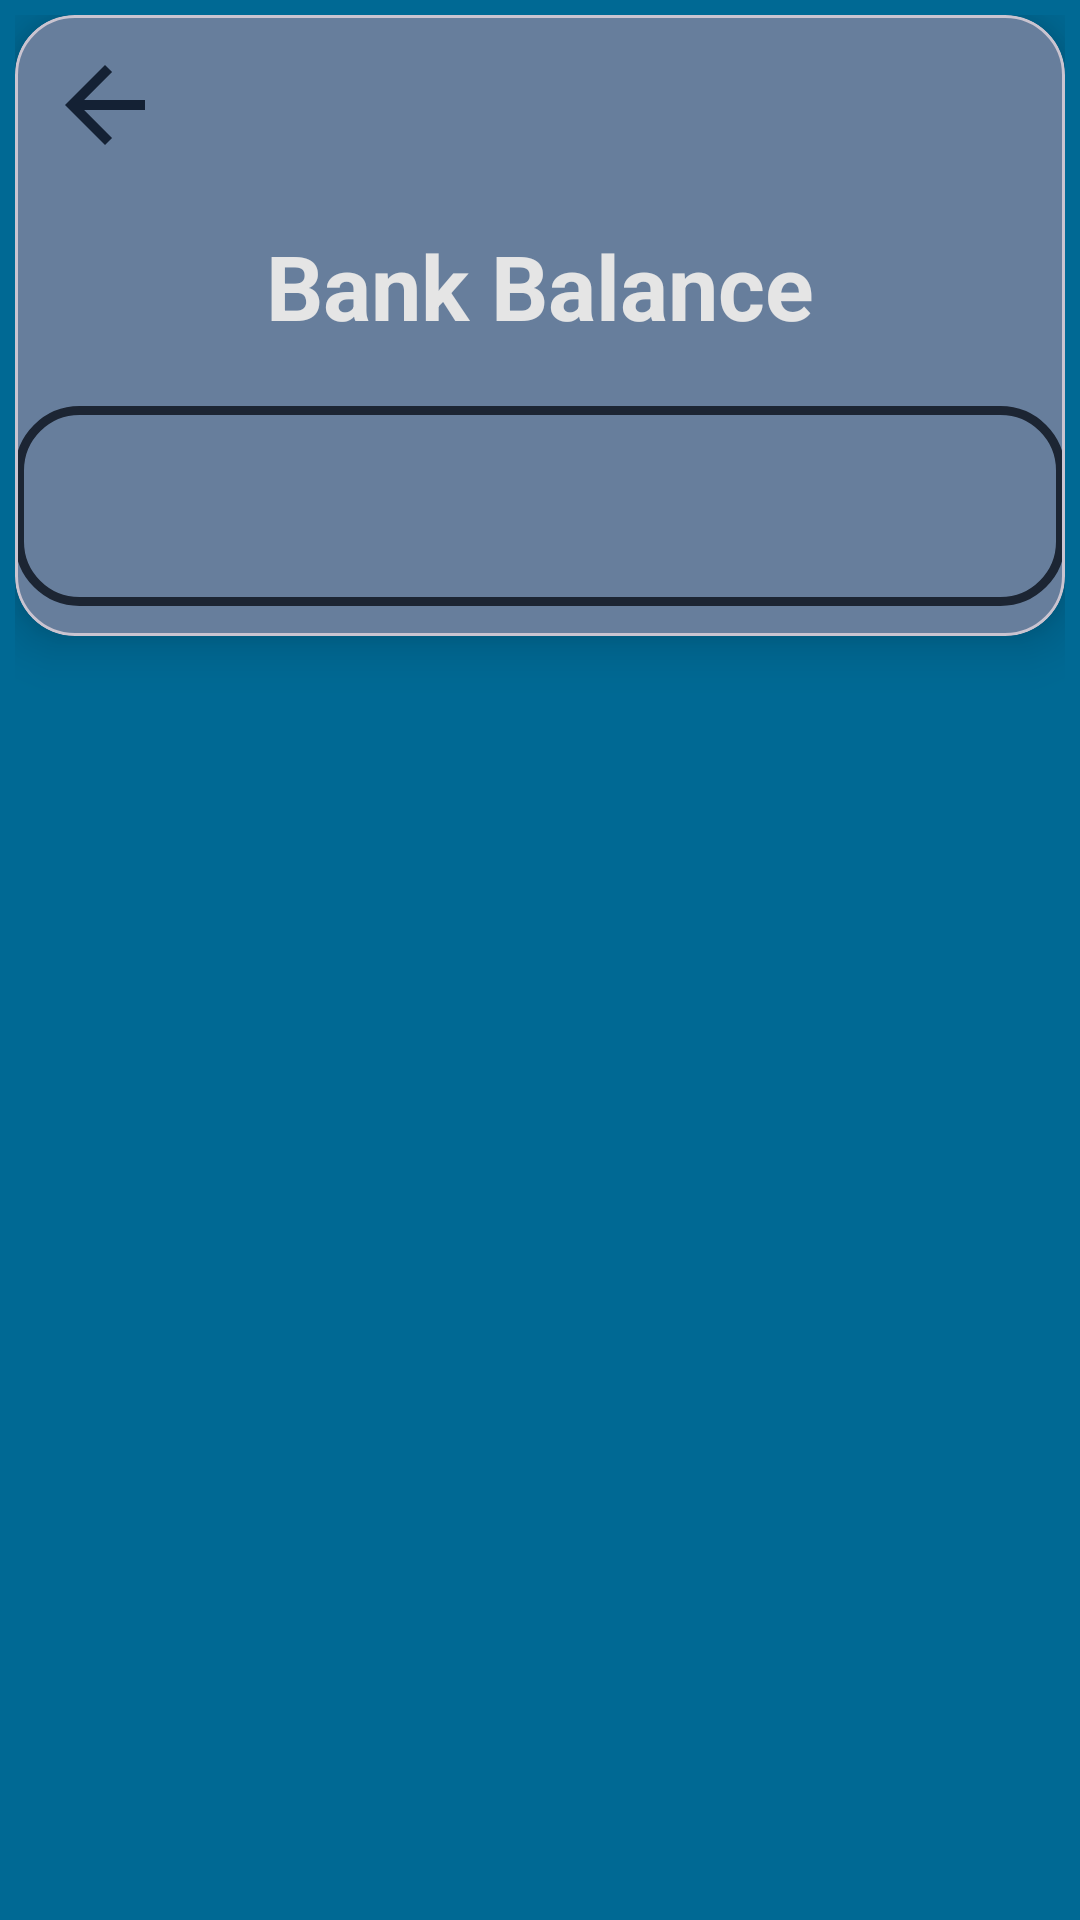

Produce the Android XML layout that renders to this screen, including the resource entries it uses.
<!-- AndroidManifest.xml: application theme Base.Theme.UfsQkBank -->
<!-- res/layout/activity_view_balance.xml -->
<?xml version="1.0" encoding="utf-8"?>
<RelativeLayout xmlns:android="http://schemas.android.com/apk/res/android"
    xmlns:app="http://schemas.android.com/apk/res-auto"
    xmlns:tools="http://schemas.android.com/tools"
    android:layout_width="match_parent"
    android:layout_height="match_parent"
    android:background="@color/seablue"
    android:padding="5dp"
    tools:context=".ViewBalanceActivity">
    <com.google.android.material.card.MaterialCardView

        android:layout_width="match_parent"
        android:layout_height="wrap_content"
        app:cardCornerRadius="20dp"
        app:cardElevation="10dp"
        app:cardBackgroundColor="@color/greyblue">
        <LinearLayout
            android:layout_width="match_parent"
            android:layout_height="wrap_content"
            android:orientation="vertical">

            <ImageButton
                android:id="@+id/btnImgBack"
                android:layout_width="40dp"
                android:layout_height="40dp"
                android:layout_marginStart="10dp"
                android:layout_marginTop="10dp"
                android:background="@drawable/baseline_arrow_back_24"
                android:scaleType="centerInside"
                android:contentDescription="Back to Menu" />
            <TextView
                android:layout_width="match_parent"
                android:layout_height="wrap_content"
                android:text="Bank Balance"
                android:textColor="@color/Grey"
                android:textSize="30sp"
                android:textStyle="bold"
                android:layout_marginTop="20dp"
                android:gravity="center_horizontal"

                />
            <TextView
                android:id="@+id/txtBalanceAmount"
                android:layout_gravity="center"
                android:layout_width="350dp"
                android:layout_height="wrap_content"
                android:textSize="50sp"
                android:textColor="@color/Grey"
                android:textStyle="bold"
                android:layout_marginTop="20dp"
                android:layout_marginBottom="10dp"
                android:gravity="center"
                android:background="@drawable/square_background"

                />
        </LinearLayout>

    </com.google.android.material.card.MaterialCardView>

    <FrameLayout
        android:layout_marginTop="200dp"
        android:id="@+id/TransactionHstLayout"
        android:layout_width="match_parent"
        android:layout_height="match_parent"
        />

</RelativeLayout>
<!-- resources referenced by this layout -->
<resources>
  <color name="Grey">#E5E5E5</color>
  <color name="greyblue">#677E9C</color>
  <color name="seablue">#006994</color>
  <!-- drawable baseline_arrow_back_24 (drawable) -->
  <vector android:autoMirrored="true" android:height="24dp"
      android:tint="@color/darkblue" android:viewportHeight="24"
      android:viewportWidth="24" android:width="24dp" xmlns:android="http://schemas.android.com/apk/res/android">
      <path android:fillColor="@android:color/white" android:pathData="M20,11H7.83l5.59,-5.59L12,4l-8,8 8,8 1.41,-1.41L7.83,13H20v-2z"/>
  </vector>
  <!-- drawable square_background (drawable) -->
  <?xml version="1.0" encoding="utf-8"?>
  <shape xmlns:android="http://schemas.android.com/apk/res/android">
  <solid android:color="@color/transparent" />
  <corners android:radius="20dp" />
      <stroke
          android:width="3dp"
          android:color="@color/blackblue" />
  </shape>
  <style name="Base.Theme.UfsQkBank" parent="Theme.Material3.DayNight.NoActionBar">
          
          
          <item name="colorPrimary">@color/black</item>
  
          <item name="android:windowBackground">@color/Grey</item>
      </style>
  <color name="darkblue">#142134</color>
  <color name="transparent">#00FFFFFF</color>
  <color name="blackblue">#1C2533</color>
  <color name="black">#FF000000</color>
</resources>
